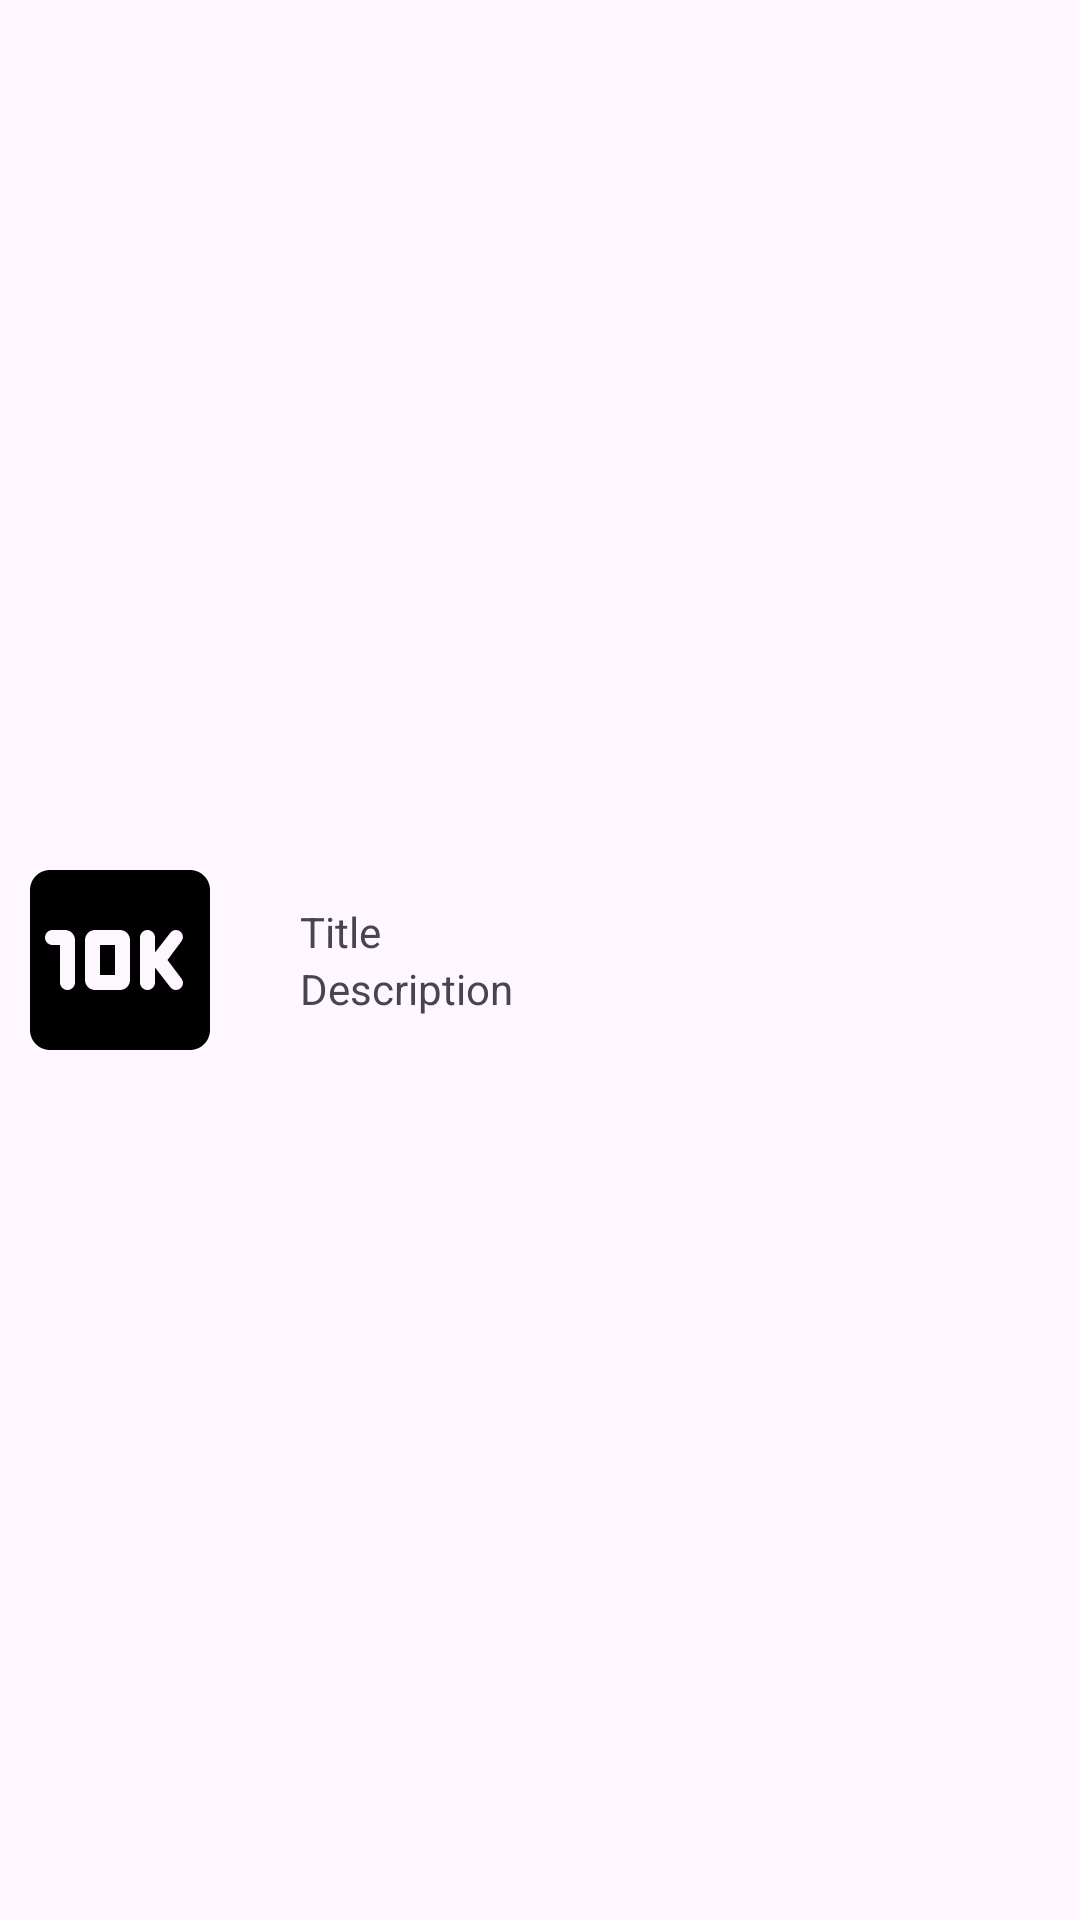

Write the Android layout XML for this screen, with the resource values it uses.
<!-- AndroidManifest.xml: application theme Theme.Cred_Assignment -->
<!-- res/layout/rv_descriptive_items.xml -->
<?xml version="1.0" encoding="utf-8"?>
<androidx.constraintlayout.widget.ConstraintLayout xmlns:android="http://schemas.android.com/apk/res/android"
    xmlns:app="http://schemas.android.com/apk/res-auto"
    android:layout_width="match_parent"
    android:clickable="true"
    android:layout_marginTop="10dp"
    android:focusable="true"
    android:background="?attr/selectableItemBackground"
    android:layout_height="wrap_content">

    <ImageView
        android:id="@+id/ivItem"
        android:layout_width="80dp"
        android:layout_height="80dp"
        android:background="@drawable/image_background"
        android:src="@drawable/ic_icon1"
        app:layout_constraintBottom_toBottomOf="parent"
        app:layout_constraintLeft_toLeftOf="parent"
        app:layout_constraintTop_toTopOf="parent" />

    <TextView
        android:id="@+id/tvTitle"
        android:layout_width="0dp"
        android:layout_height="wrap_content"
        android:text="Title"
        android:layout_marginHorizontal="20dp"
        app:layout_constraintBottom_toTopOf="@+id/tvDescription"
        app:layout_constraintLeft_toRightOf="@id/ivItem"
        app:layout_constraintRight_toRightOf="parent"
        app:layout_constraintTop_toTopOf="parent"
        app:layout_constraintVertical_chainStyle="packed" />

    <TextView
        android:id="@+id/tvDescription"
        android:layout_marginHorizontal="20dp"
        android:layout_width="0dp"
        android:layout_height="wrap_content"
        android:text="Description"
        app:layout_constraintBottom_toBottomOf="parent"
        app:layout_constraintLeft_toRightOf="@id/ivItem"
        app:layout_constraintRight_toRightOf="parent"
        app:layout_constraintTop_toBottomOf="@+id/tvTitle" />


</androidx.constraintlayout.widget.ConstraintLayout>
<!-- resources referenced by this layout -->
<resources>
  <!-- drawable ic_icon1 (drawable) -->
  <vector android:height="24dp" android:tint="@color/black"
      android:viewportHeight="24" android:viewportWidth="24"
      android:width="24dp" xmlns:android="http://schemas.android.com/apk/res/android">
      <path android:fillColor="@android:color/white" android:pathData="M10,10.5h1.5v3H10V10.5zM19,3H5C3.9,3 3,3.9 3,5v14c0,1.1 0.9,2 2,2h14c1.1,0 2,-0.9 2,-2V5C21,3.9 20.1,3 19,3zM6.75,15L6.75,15C6.34,15 6,14.66 6,14.25V10.5H5.25c-0.41,0 -0.75,-0.34 -0.75,-0.75v0C4.5,9.34 4.84,9 5.25,9H6.5c0.55,0 1,0.45 1,1v4.25C7.5,14.66 7.16,15 6.75,15zM13,14c0,0.55 -0.45,1 -1,1H9.5c-0.55,0 -1,-0.45 -1,-1v-4c0,-0.55 0.45,-1 1,-1H12c0.55,0 1,0.45 1,1V14zM17.59,15L17.59,15c-0.22,0 -0.42,-0.1 -0.55,-0.27l-1.54,-1.98v1.5c0,0.41 -0.34,0.75 -0.75,0.75h0C14.34,15 14,14.66 14,14.25v-4.5C14,9.34 14.34,9 14.75,9h0c0.41,0 0.75,0.34 0.75,0.75v1.5l1.54,-1.98C17.17,9.1 17.38,9 17.59,9l0,0c0.58,0 0.91,0.66 0.56,1.12L16.75,12l1.41,1.88C18.5,14.34 18.17,15 17.59,15z"/>
  </vector>
  <style name="Theme.Cred_Assignment" parent="Base.Theme.Cred_Assignment" />
  <color name="black">#FF000000</color>
  <style name="Base.Theme.Cred_Assignment" parent="Theme.Material3.DayNight.NoActionBar">
          
           <item name="colorPrimary">@color/black</item>
      </style>
</resources>
